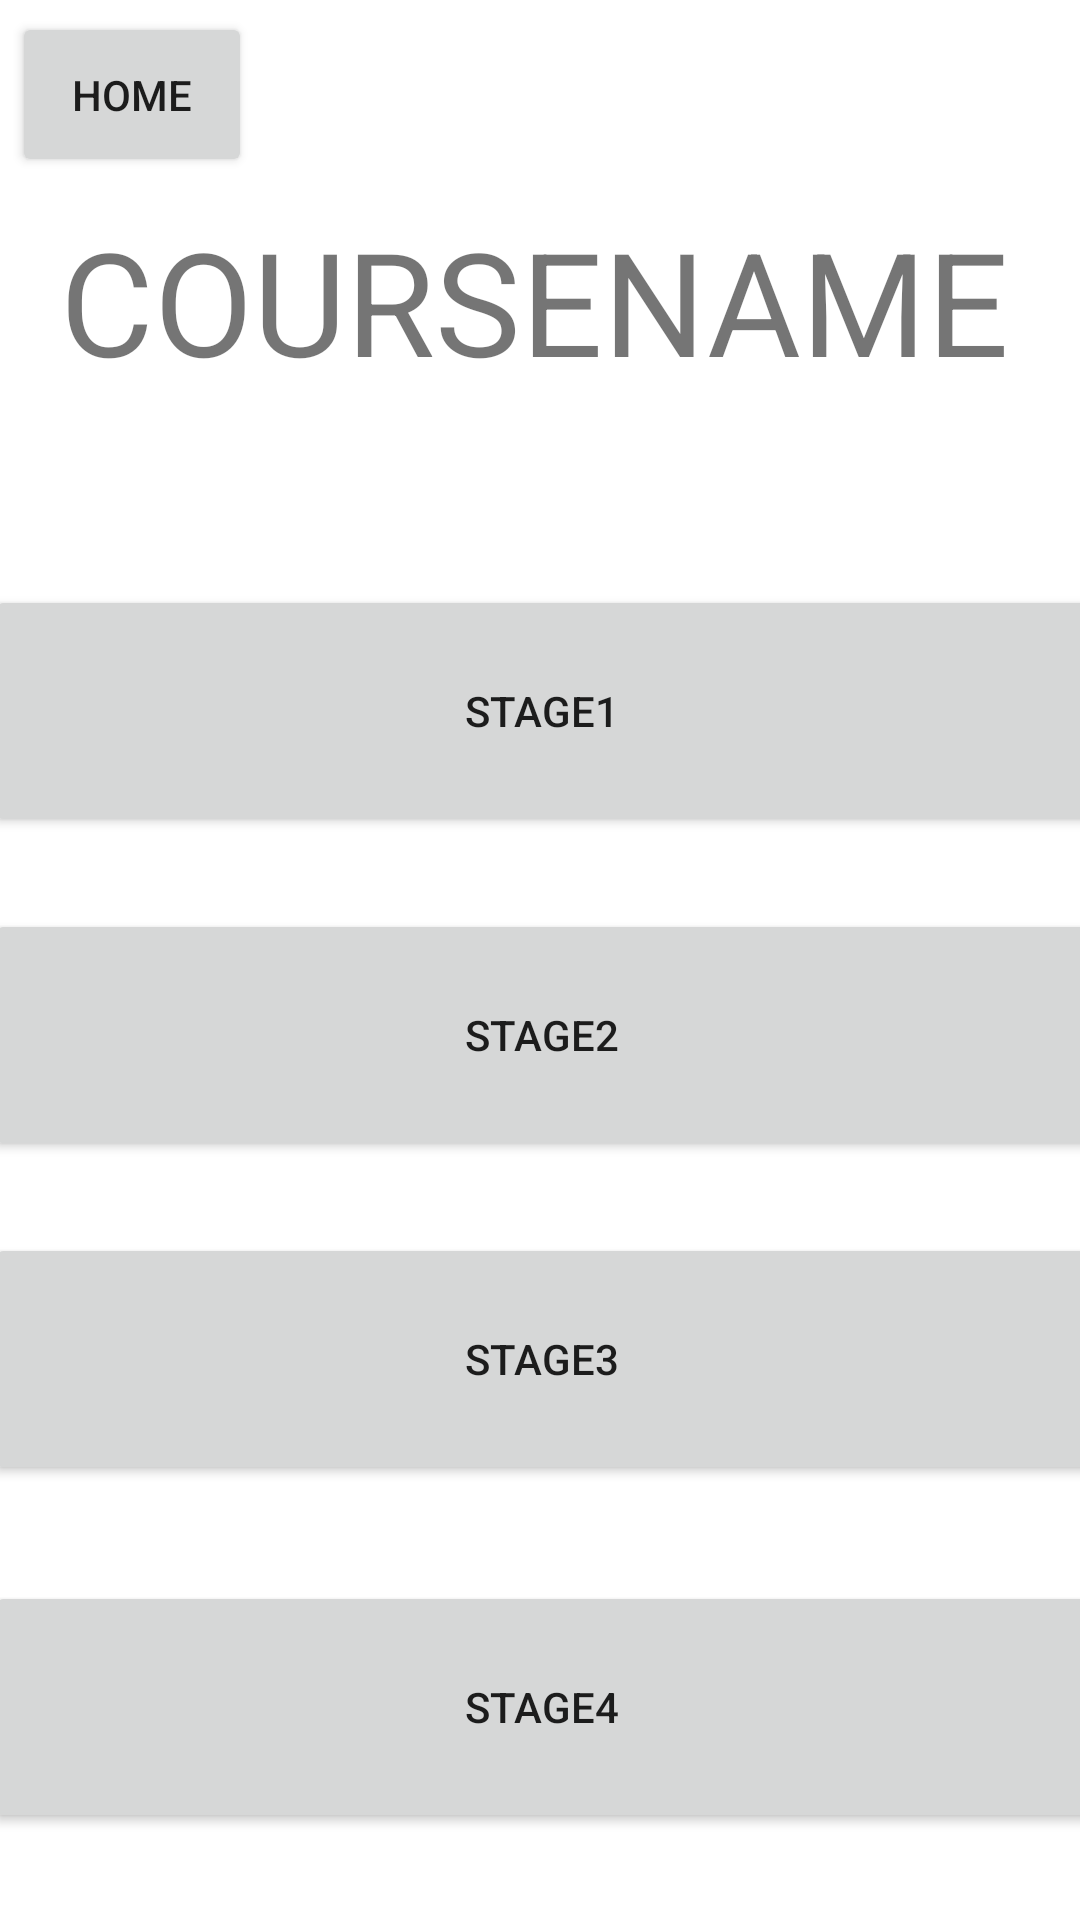

Here is an Android app screen rendered from its layout file. Give the layout XML and the strings, colors and styles it references.
<!-- AndroidManifest.xml: application theme AppTheme -->
<!-- res/layout/activity_default_course_block_one.xml -->
<?xml version="1.0" encoding="utf-8"?>
<androidx.constraintlayout.widget.ConstraintLayout xmlns:android="http://schemas.android.com/apk/res/android"
        xmlns:tools="http://schemas.android.com/tools"
        xmlns:app="http://schemas.android.com/apk/res-auto"
        android:id="@+id/main"
        android:layout_width="match_parent"
        android:layout_height="match_parent"
        tools:context=".DefaultCourseBlockOne"
        android:background="@color/background"
        tools:layout_editor_absoluteY="-94dp"
        tools:layout_editor_absoluteX="-4dp">

    <Button
            android:text="Home"
            android:layout_width="80dp"
            android:layout_height="55dp"
            android:id="@+id/button7"
            app:layout_constraintStart_toStartOf="parent"
            app:layout_constraintTop_toTopOf="parent"
            android:layout_marginTop="4dp"
            android:layout_marginStart="4dp"
            android:onClick="homeOnClick" />

    <TextView
            android:text="COURSENAME"
            android:layout_width="320dp"
            android:layout_height="75dp"
            android:id="@+id/textView2"
            android:textSize="48sp"
            app:layout_constraintStart_toStartOf="parent"
            app:layout_constraintEnd_toEndOf="parent"
            app:layout_constraintTop_toTopOf="parent"
            android:layout_marginTop="68dp" />

    <Button
            android:text="Stage1"
            android:layout_width="371dp"
            android:layout_height="84dp"
            android:id="@+id/StageOne"
            app:layout_constraintStart_toStartOf="parent"
            app:layout_constraintTop_toBottomOf="@+id/textView2"
            app:layout_constraintEnd_toEndOf="parent"
            android:layout_marginTop="52dp"
            app:layout_constraintHorizontal_bias="0.512"
            android:onClick="StageOneOnClick" />

    <Button
            android:text="Stage2"
            android:layout_width="371dp"
            android:layout_height="84dp"
            android:id="@+id/button4"
            app:layout_constraintStart_toStartOf="parent"
            app:layout_constraintTop_toBottomOf="@+id/StageOne"
            app:layout_constraintEnd_toEndOf="parent"
            app:layout_constraintHorizontal_bias="0.512"
            android:layout_marginTop="24dp" />

    <Button
            android:text="Stage3"
            android:layout_width="371dp"
            android:layout_height="84dp"
            android:id="@+id/button5"
            app:layout_constraintStart_toStartOf="parent"
            app:layout_constraintTop_toBottomOf="@+id/button4"
            app:layout_constraintEnd_toEndOf="parent"
            app:layout_constraintHorizontal_bias="0.512"
            android:layout_marginTop="24dp" />

    <Button
            android:text="Stage4"
            android:layout_width="371dp"
            android:layout_height="84dp"
            android:id="@+id/button6"
            app:layout_constraintStart_toStartOf="parent"
            app:layout_constraintTop_toBottomOf="@+id/button5"
            app:layout_constraintEnd_toEndOf="parent"
            app:layout_constraintHorizontal_bias="0.512"
            android:layout_marginTop="32dp" />

</androidx.constraintlayout.widget.ConstraintLayout>
<!-- resources referenced by this layout -->
<resources>
  <color name="background">#FFFFFFFF</color>
  <style name="AppTheme" parent="Theme.AppCompat.Light.NoActionBar">
          <item name="colorPrimary">@color/upcolor</item>
          <item name="colorPrimaryDark">@color/upcolordark</item>
          <item name="colorAccent">@color/upcolordark</item>
      </style>
  <color name="upcolor">#1974D2</color>
  <color name="upcolordark">#12467c</color>
</resources>
